Photos from the image-classification dataset "Dataset" in the GitHub repository Loudjizp15/Rempah-rempah. Its 9 classes are: adas manis, jahe, jintan, kemiri, kencur, kunyit, lengkuas, pala, temulawak.

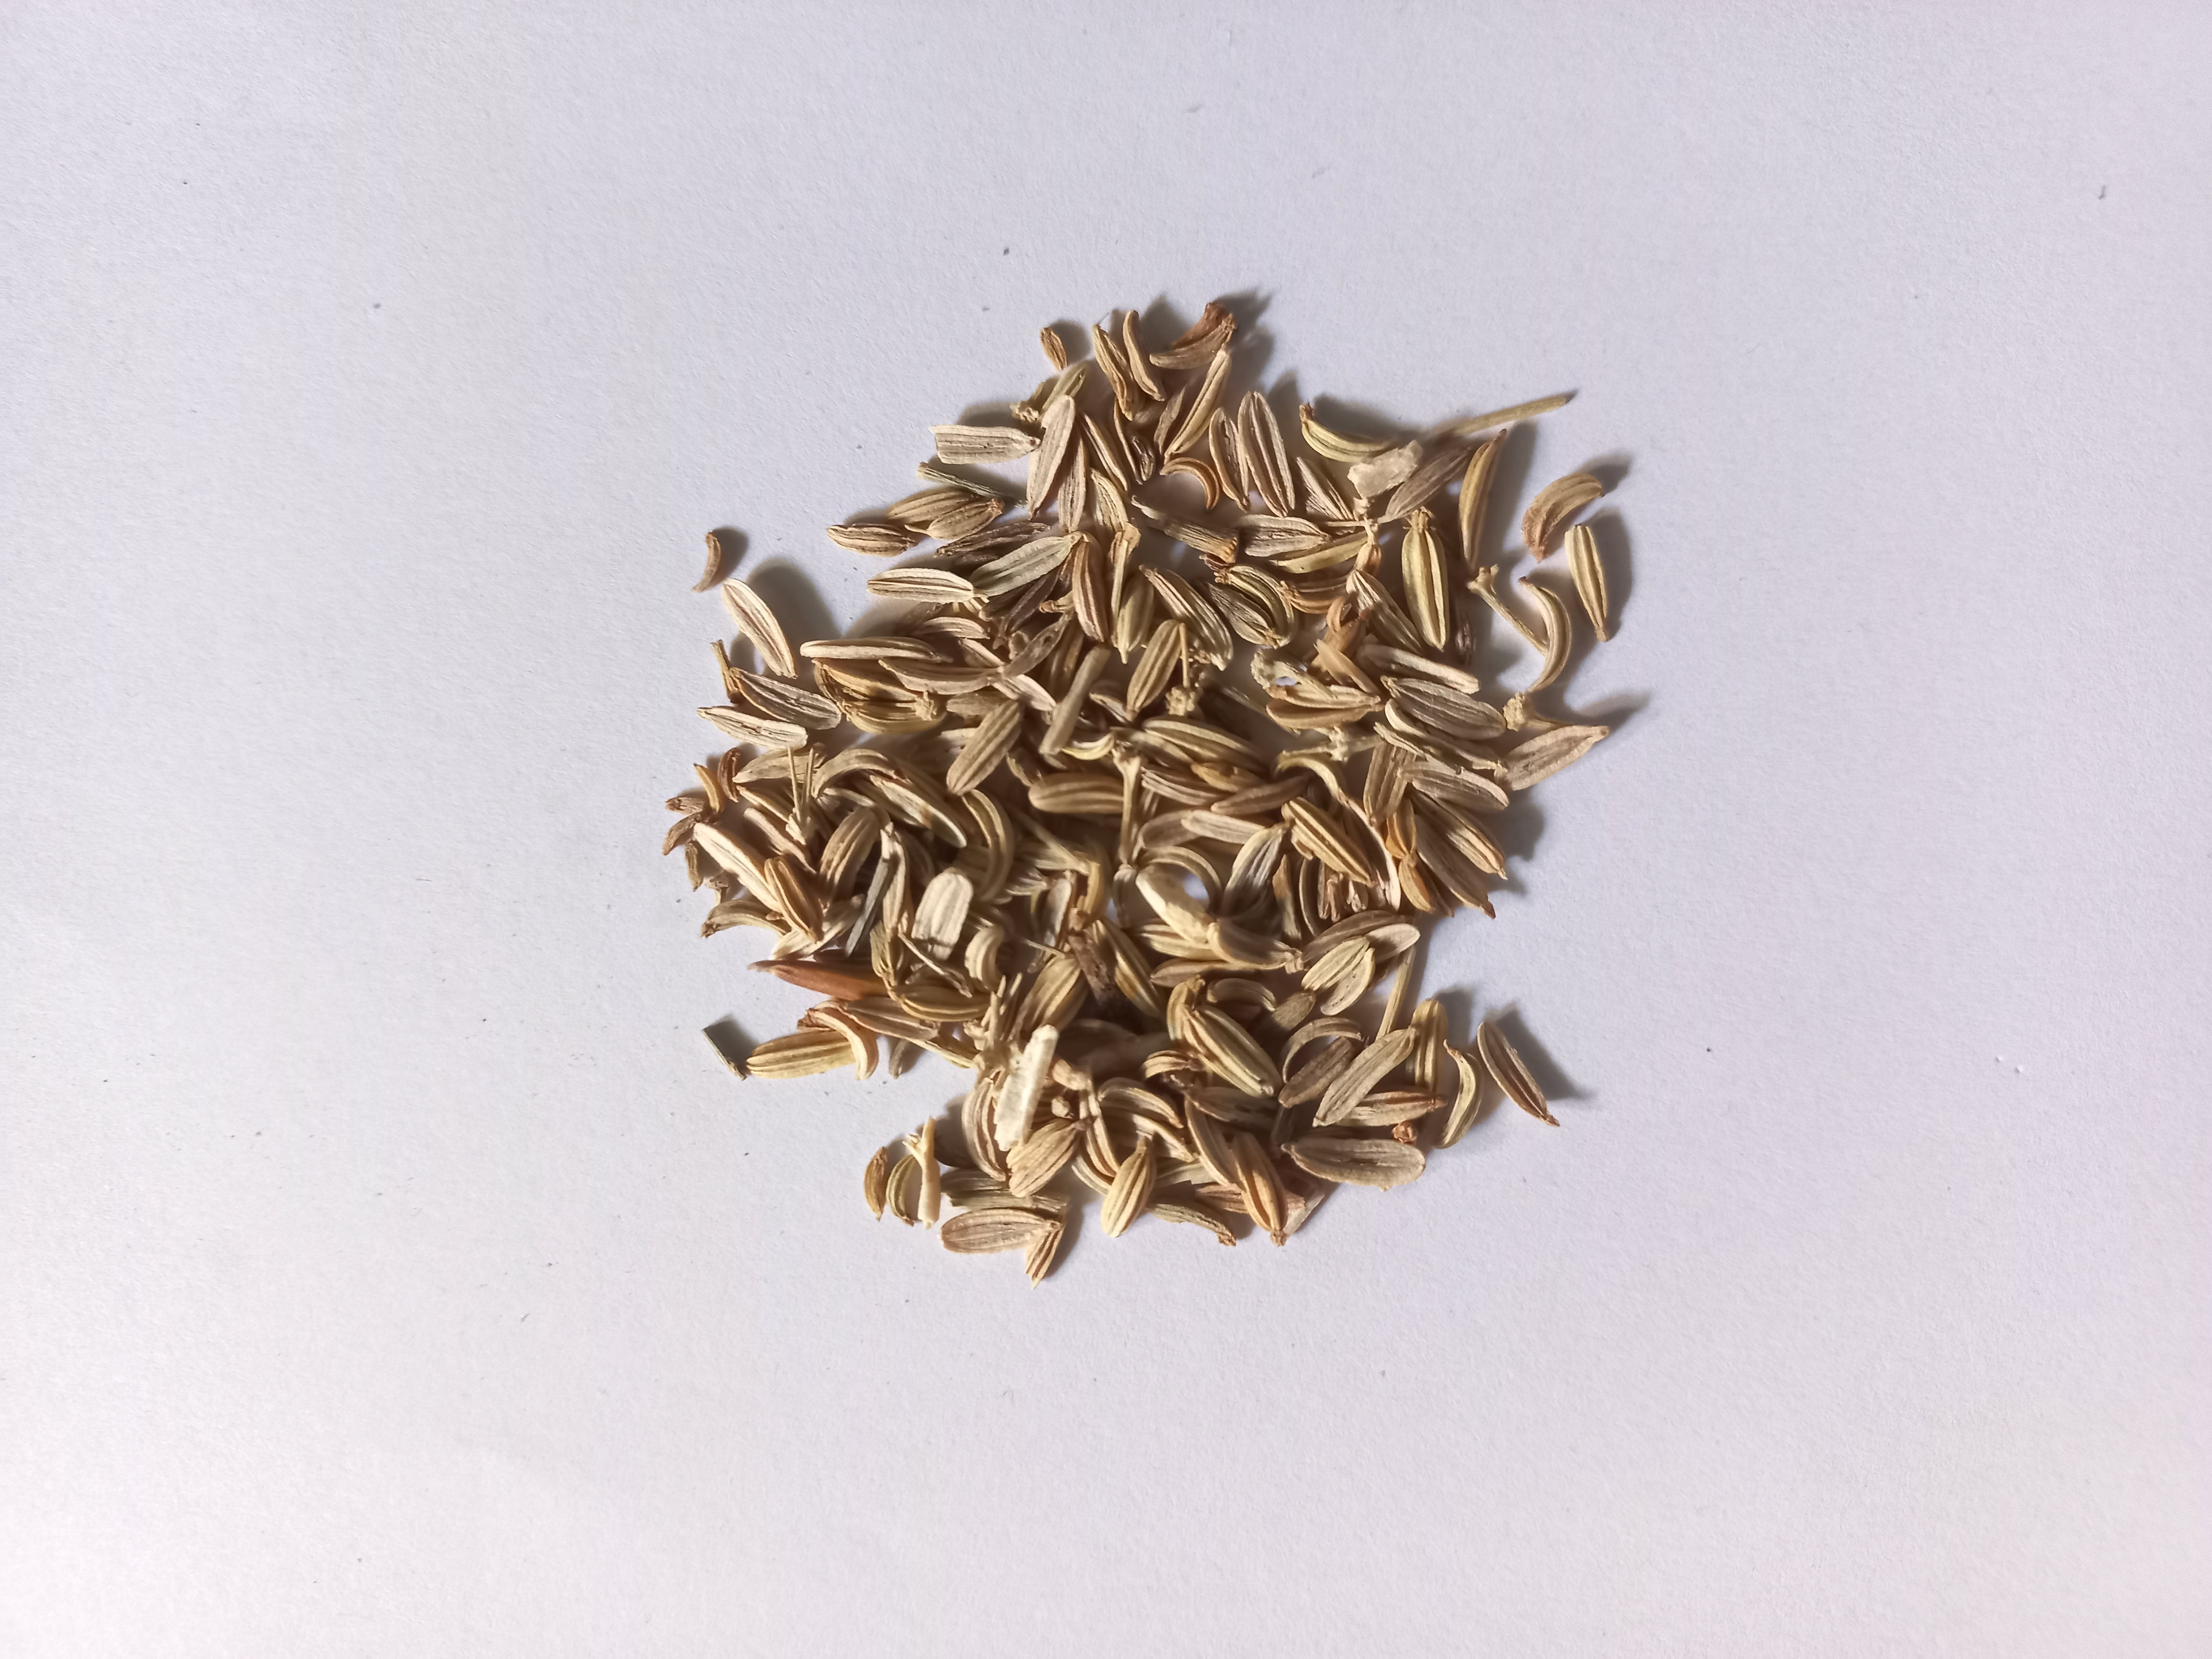
Label: adas manis

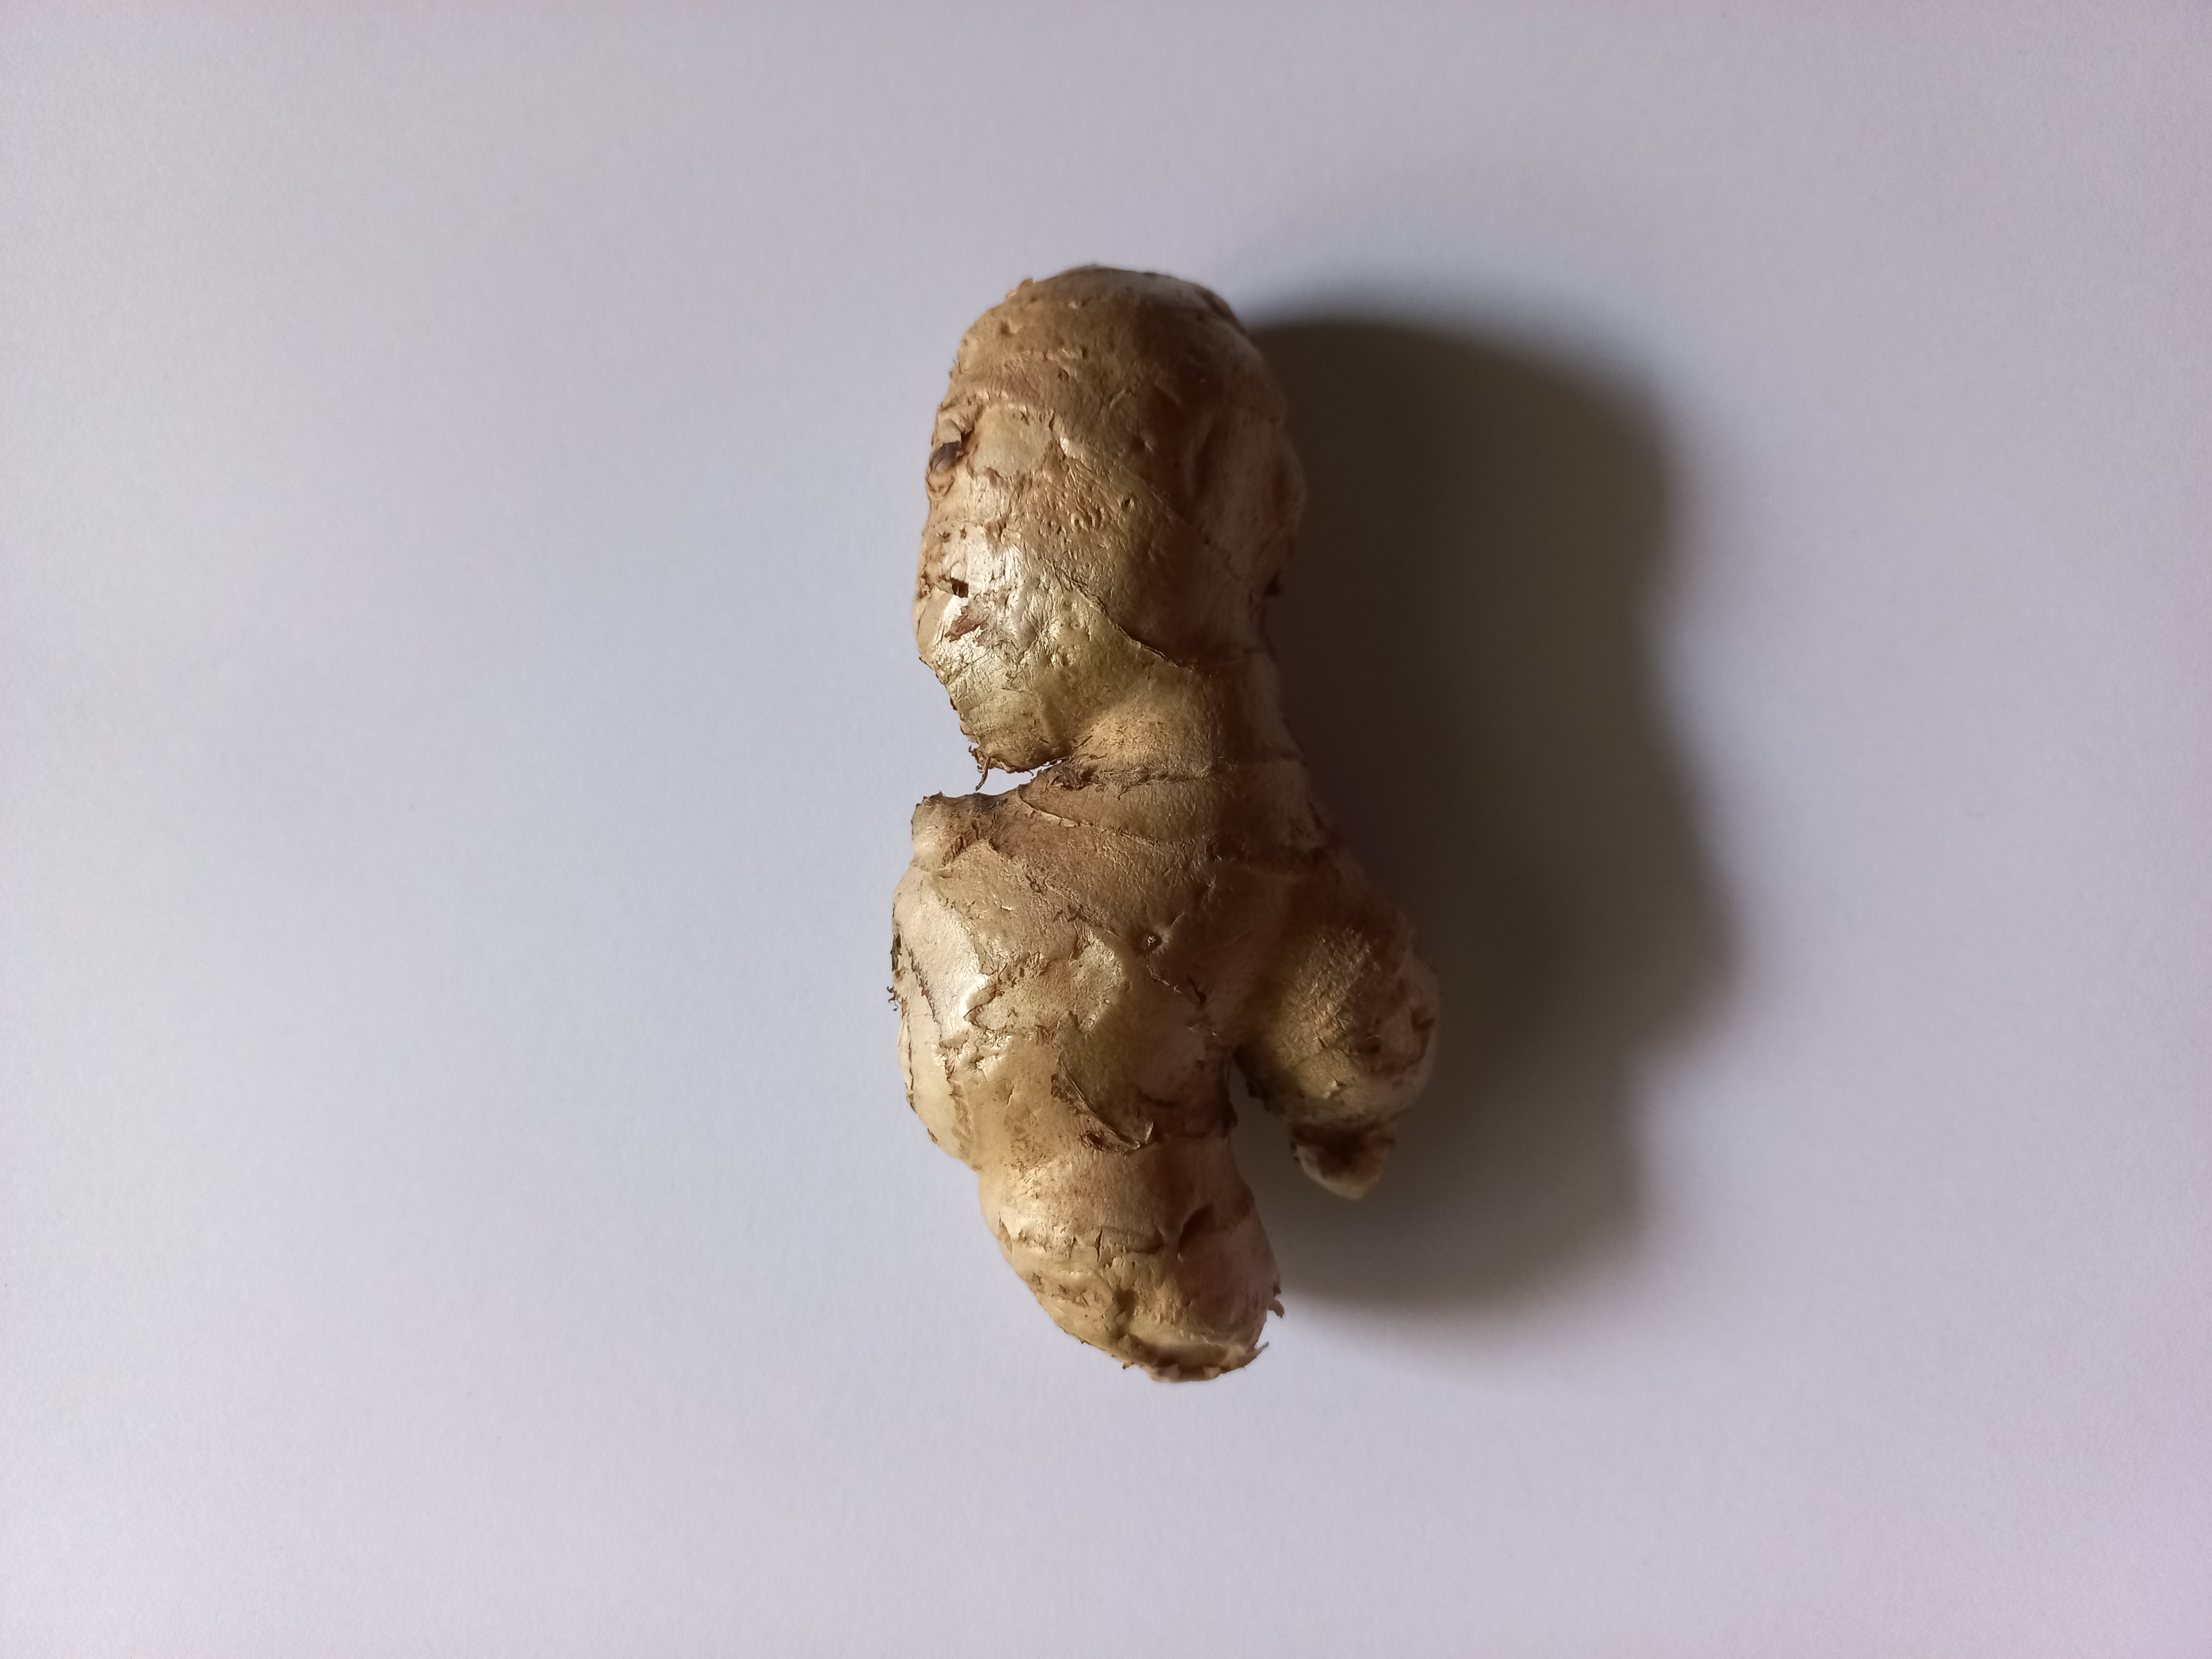
Label: jahe

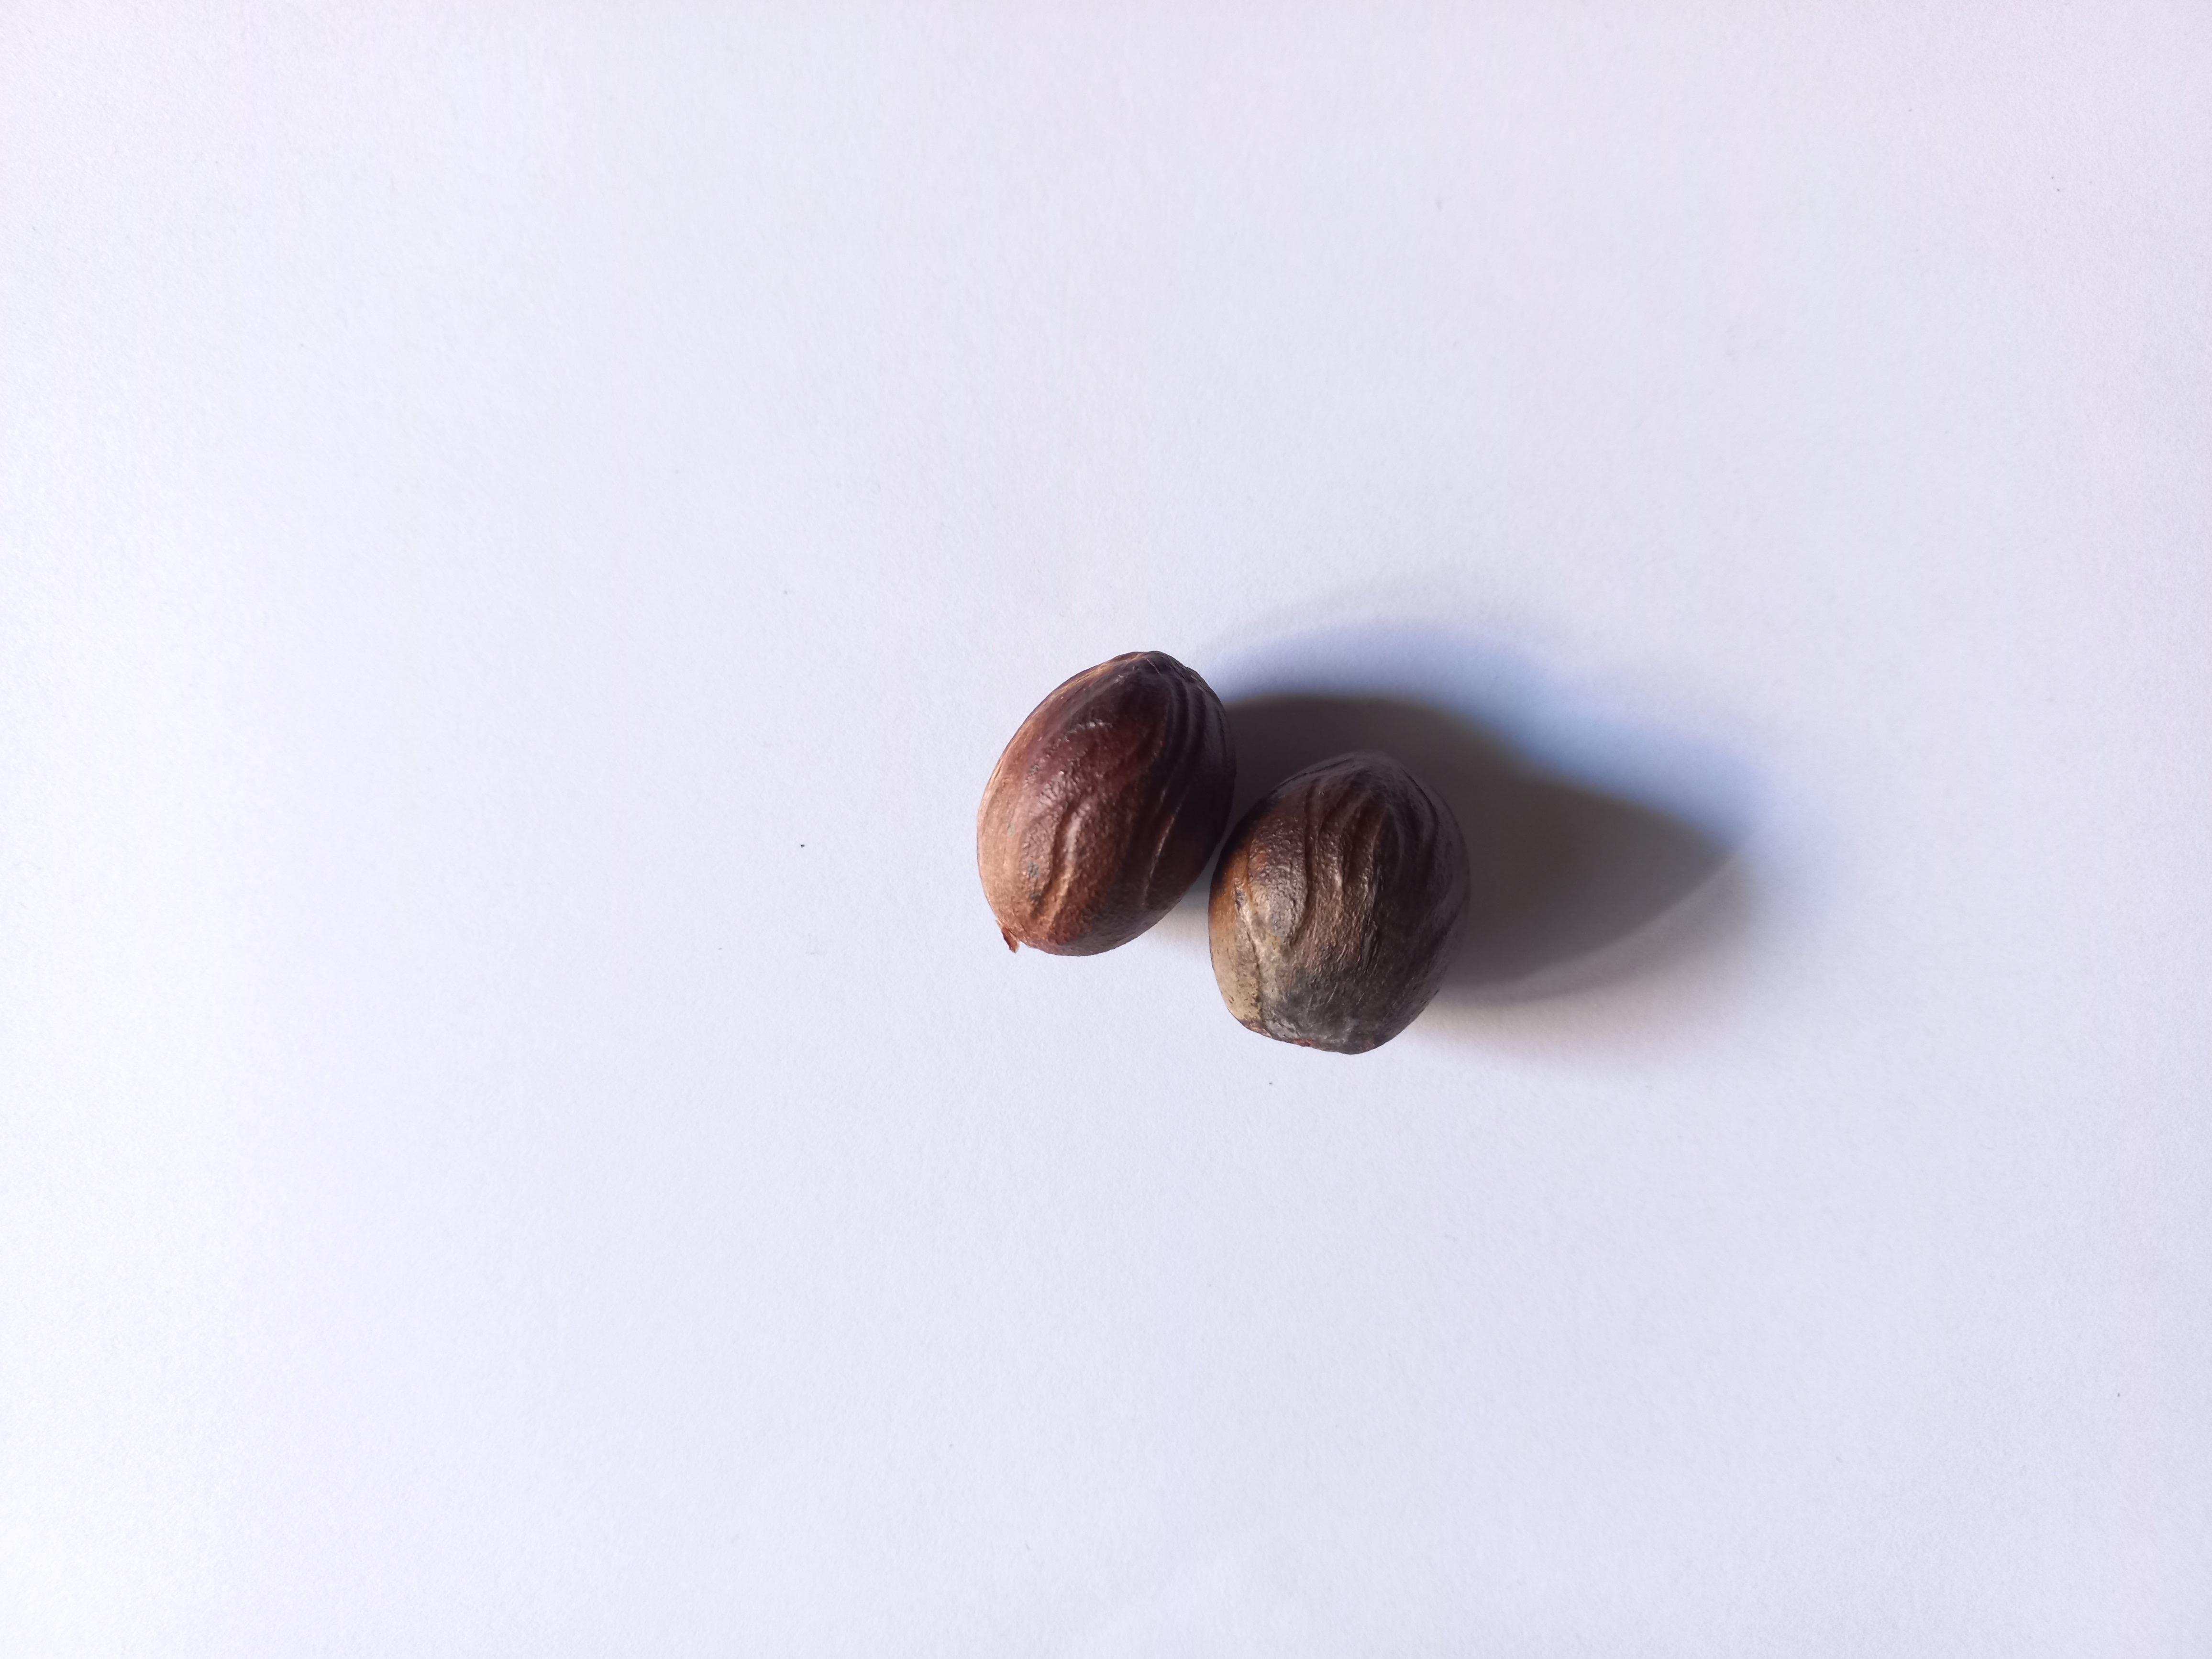
Label: pala

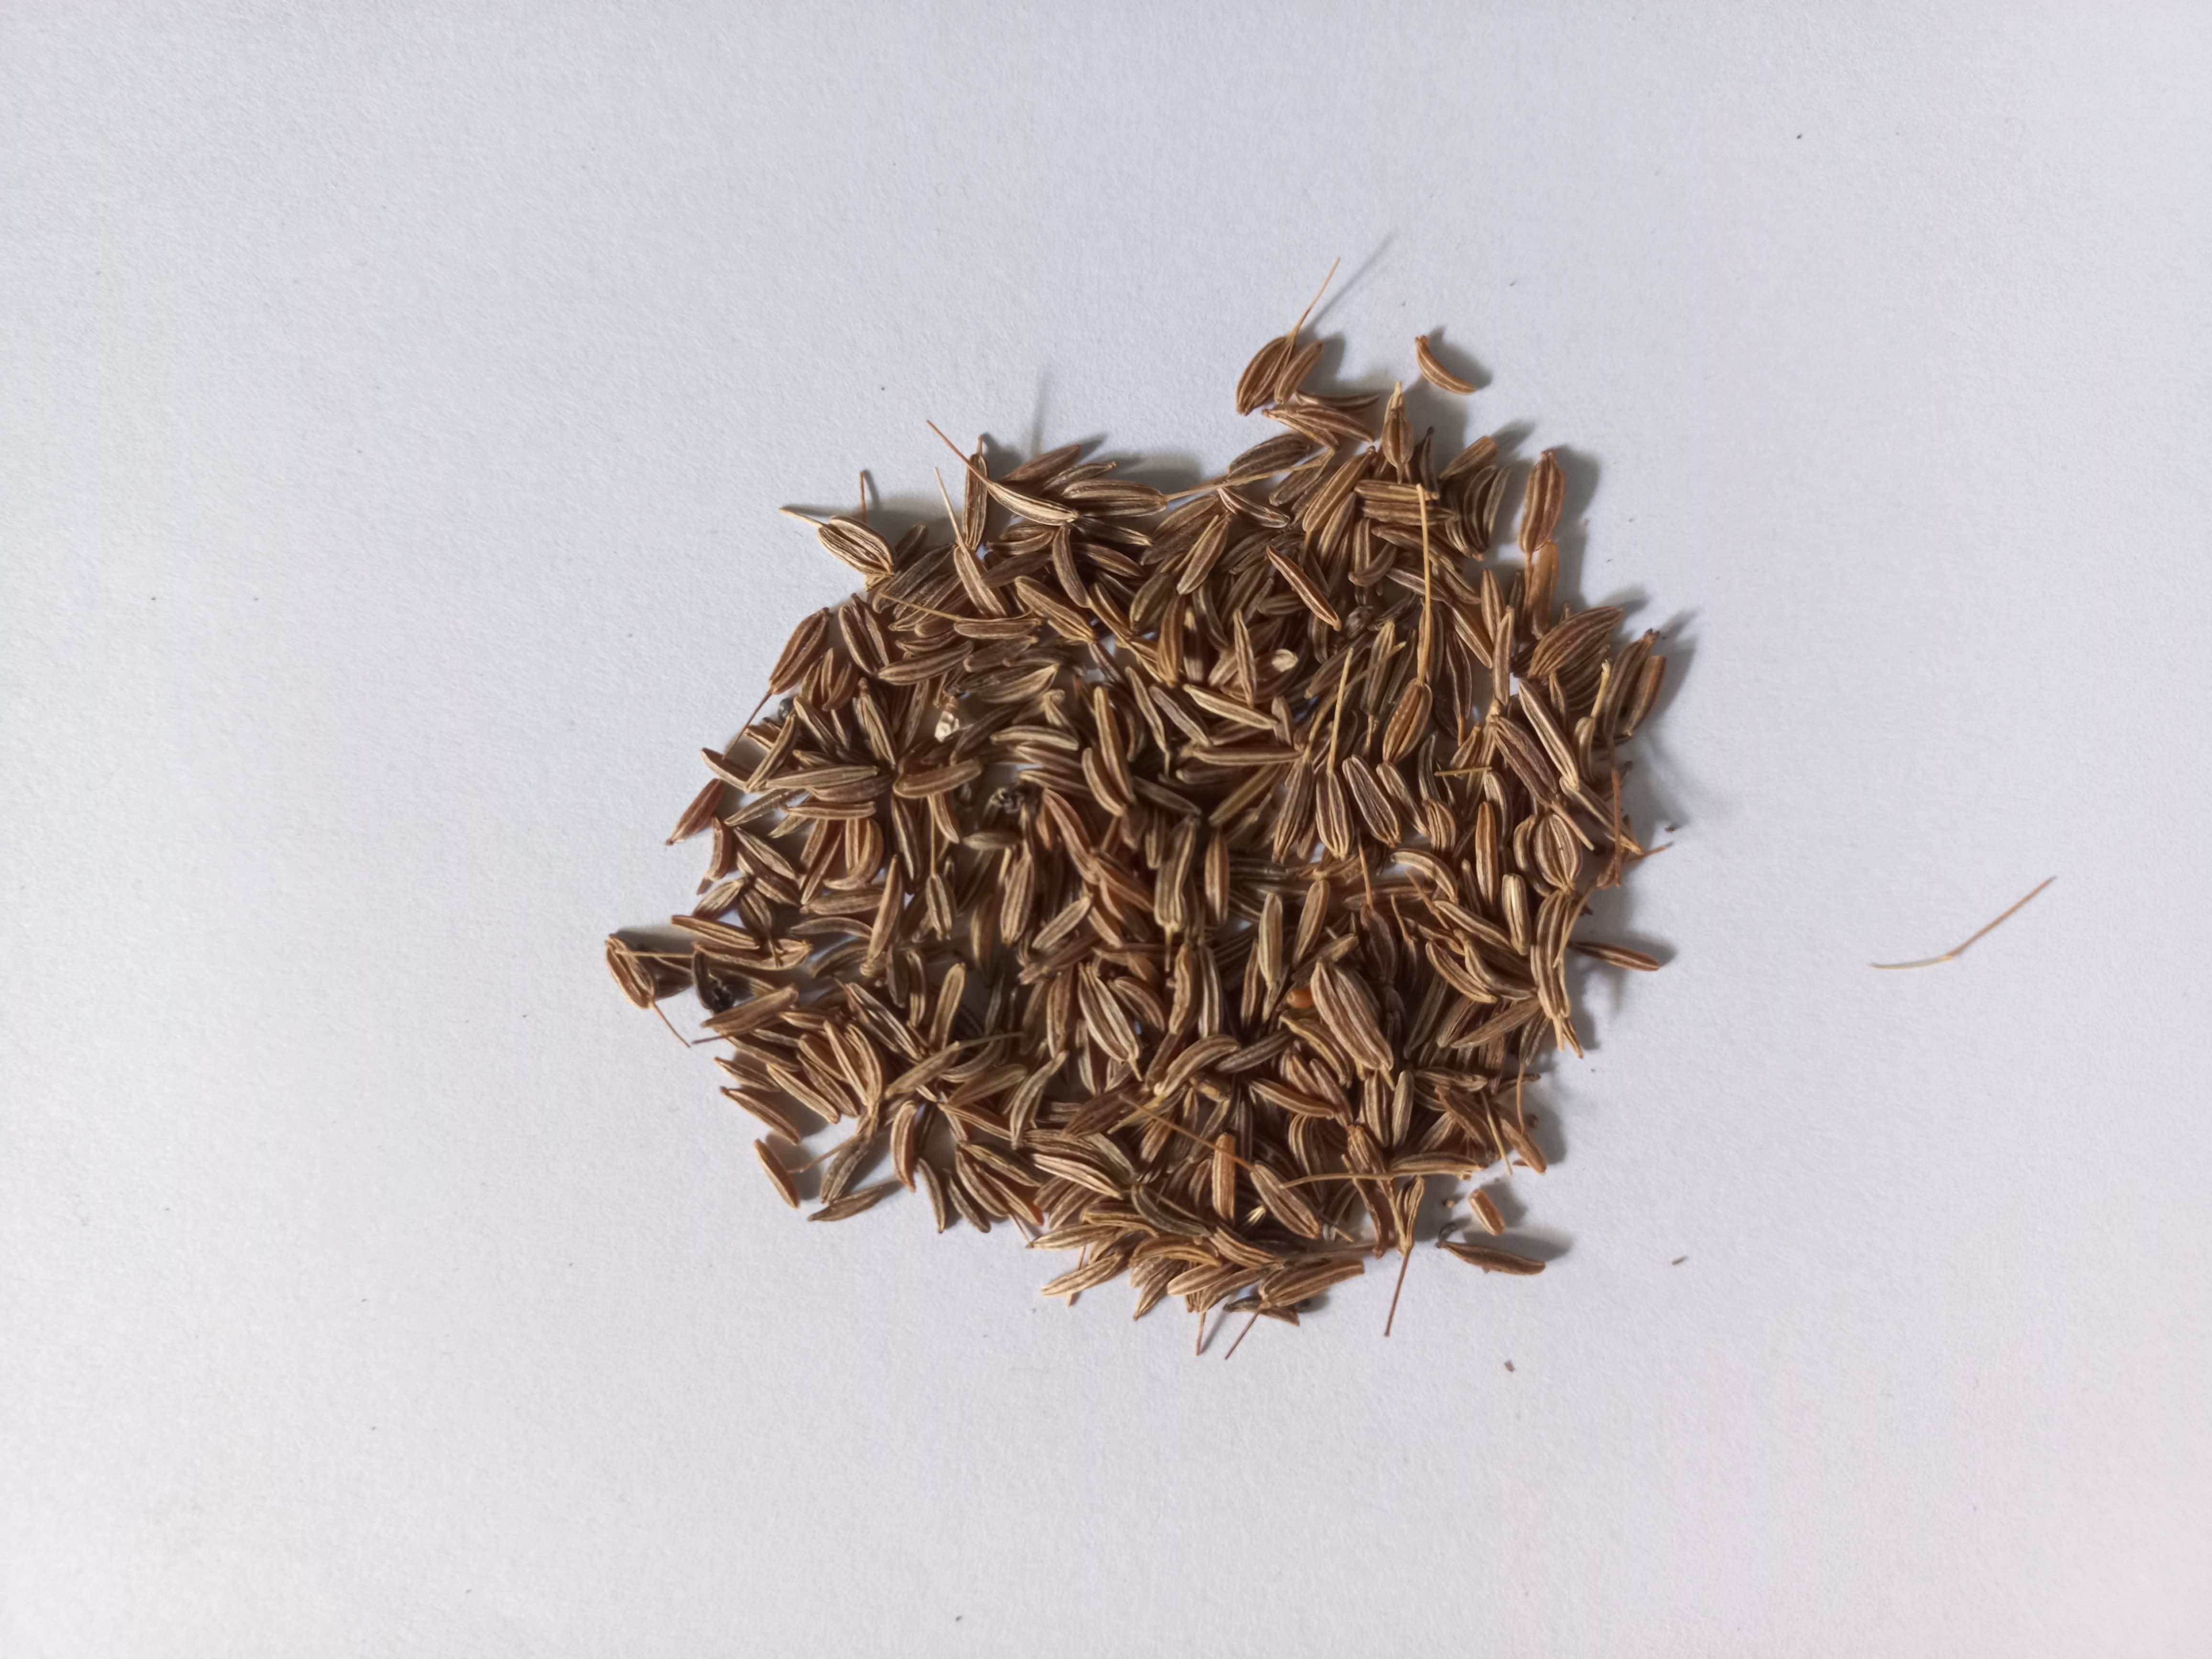
Label: jintan

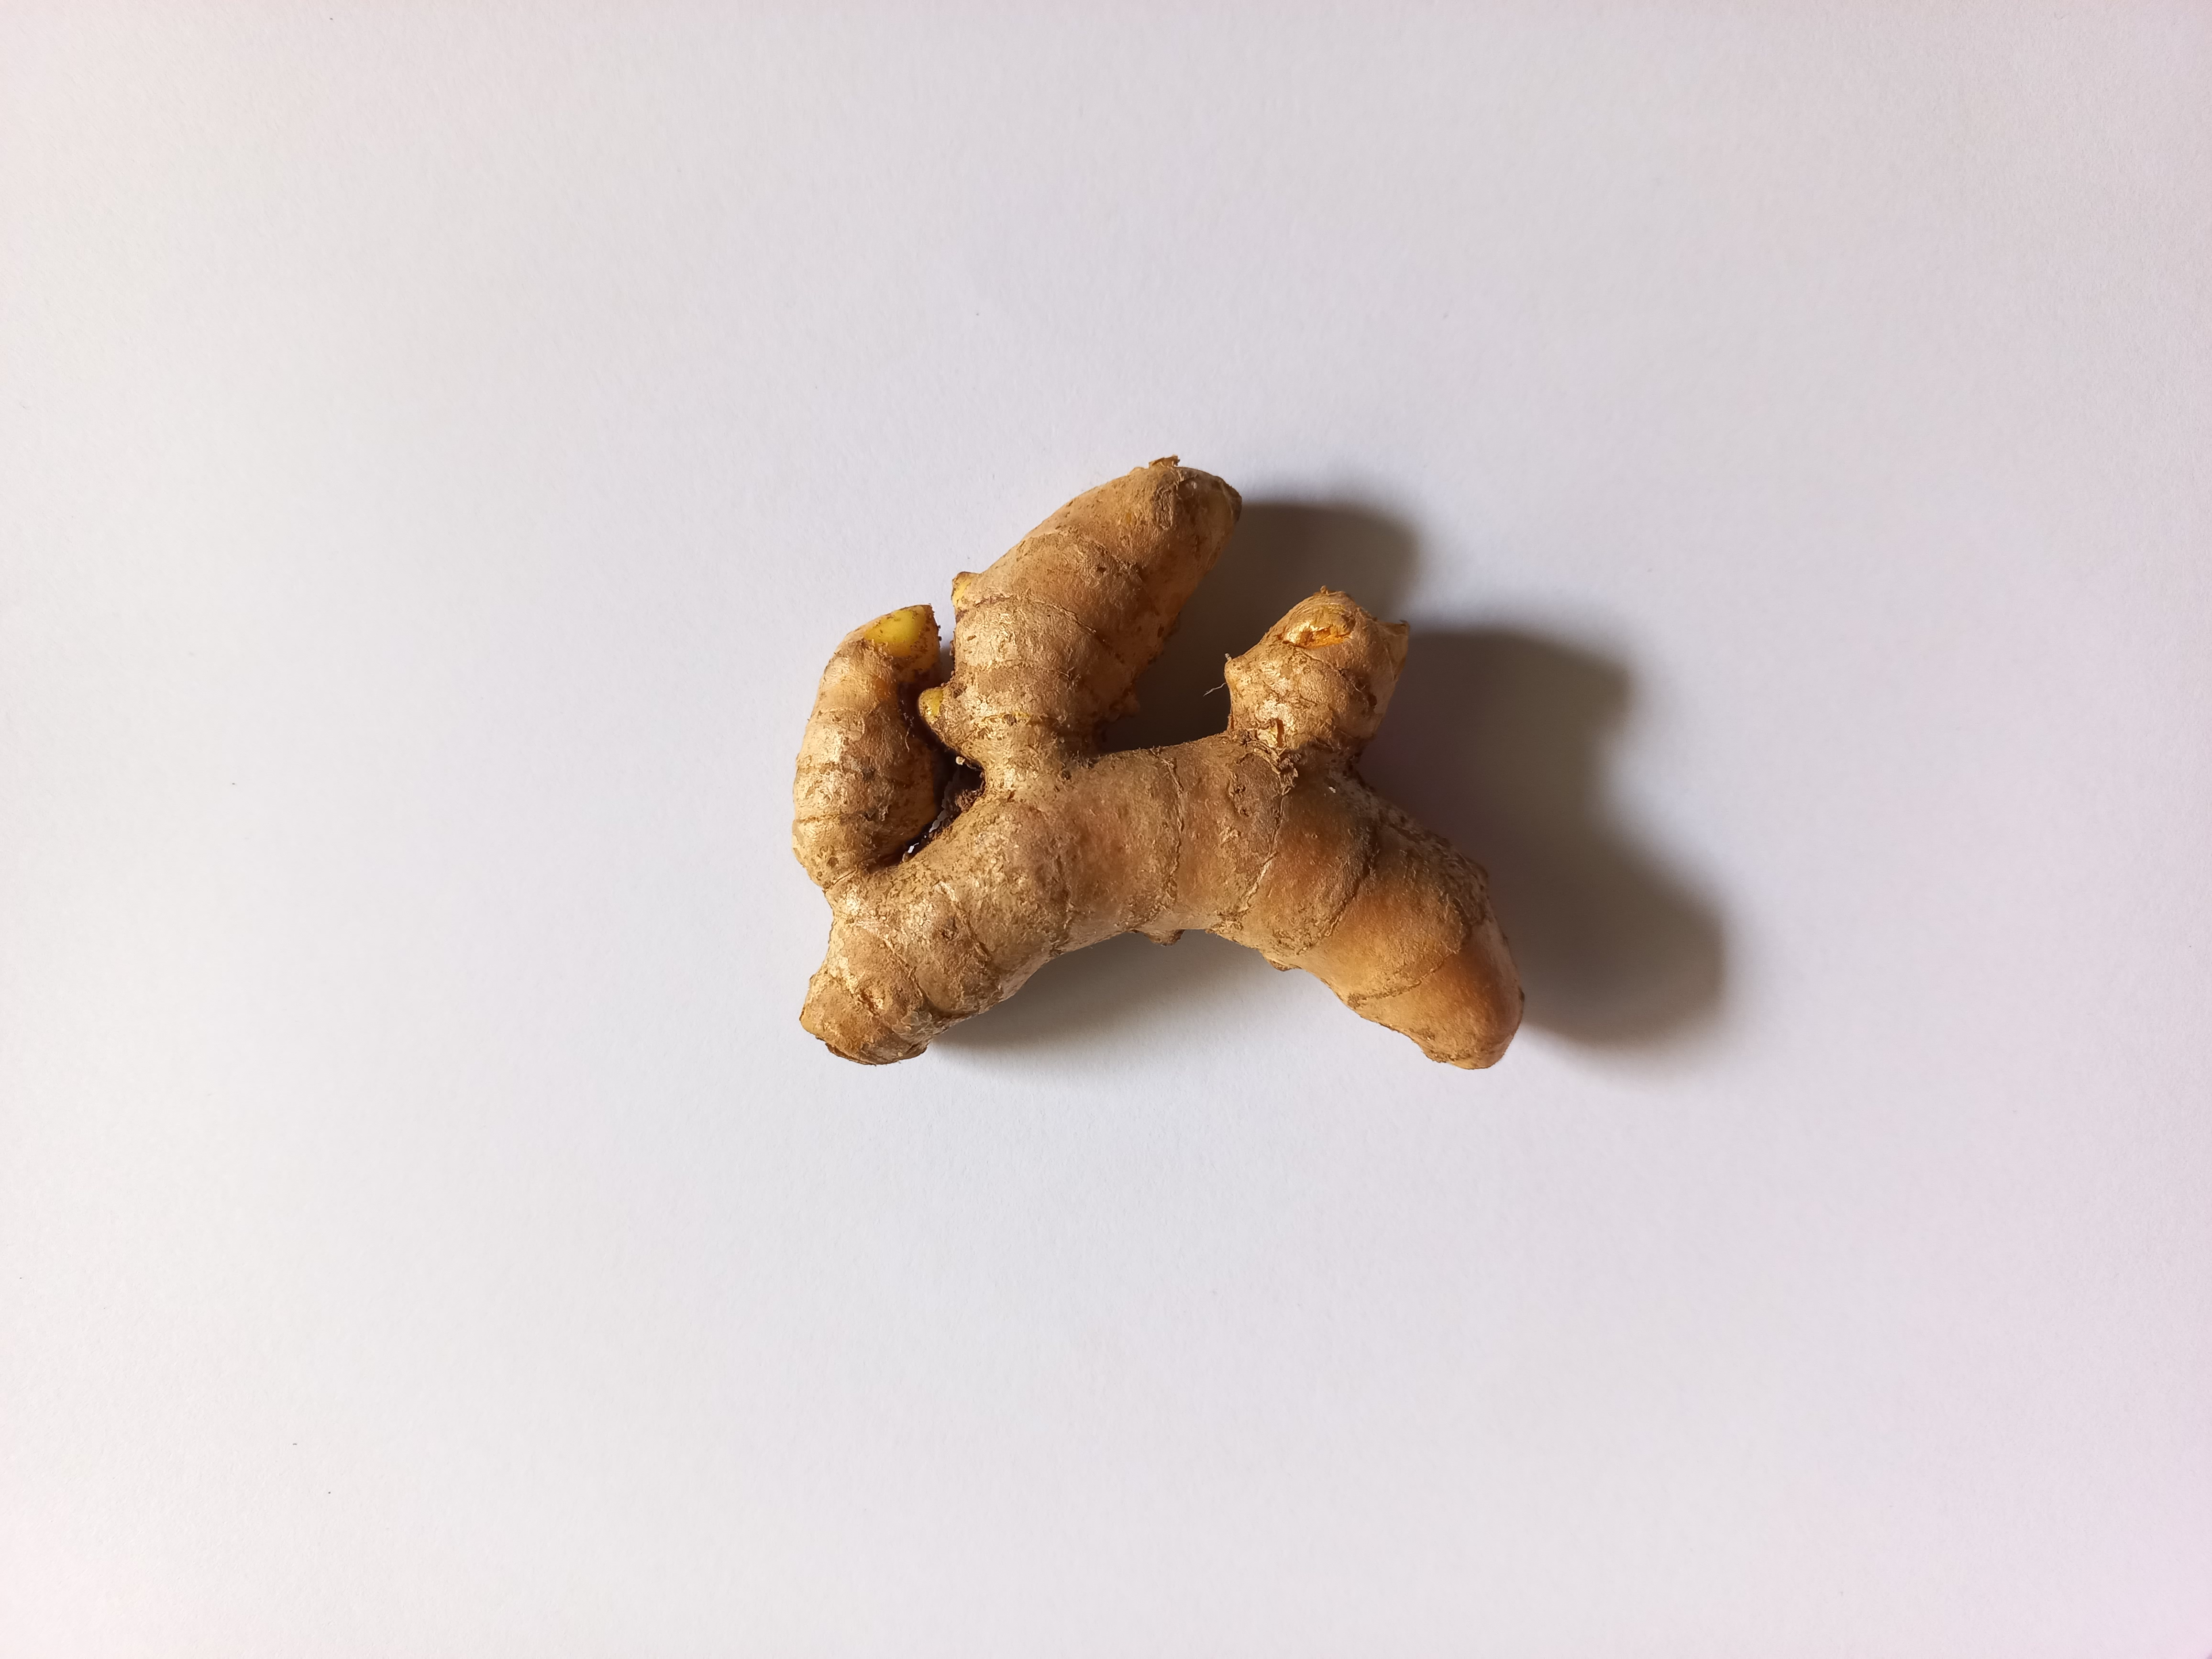
Label: temulawak

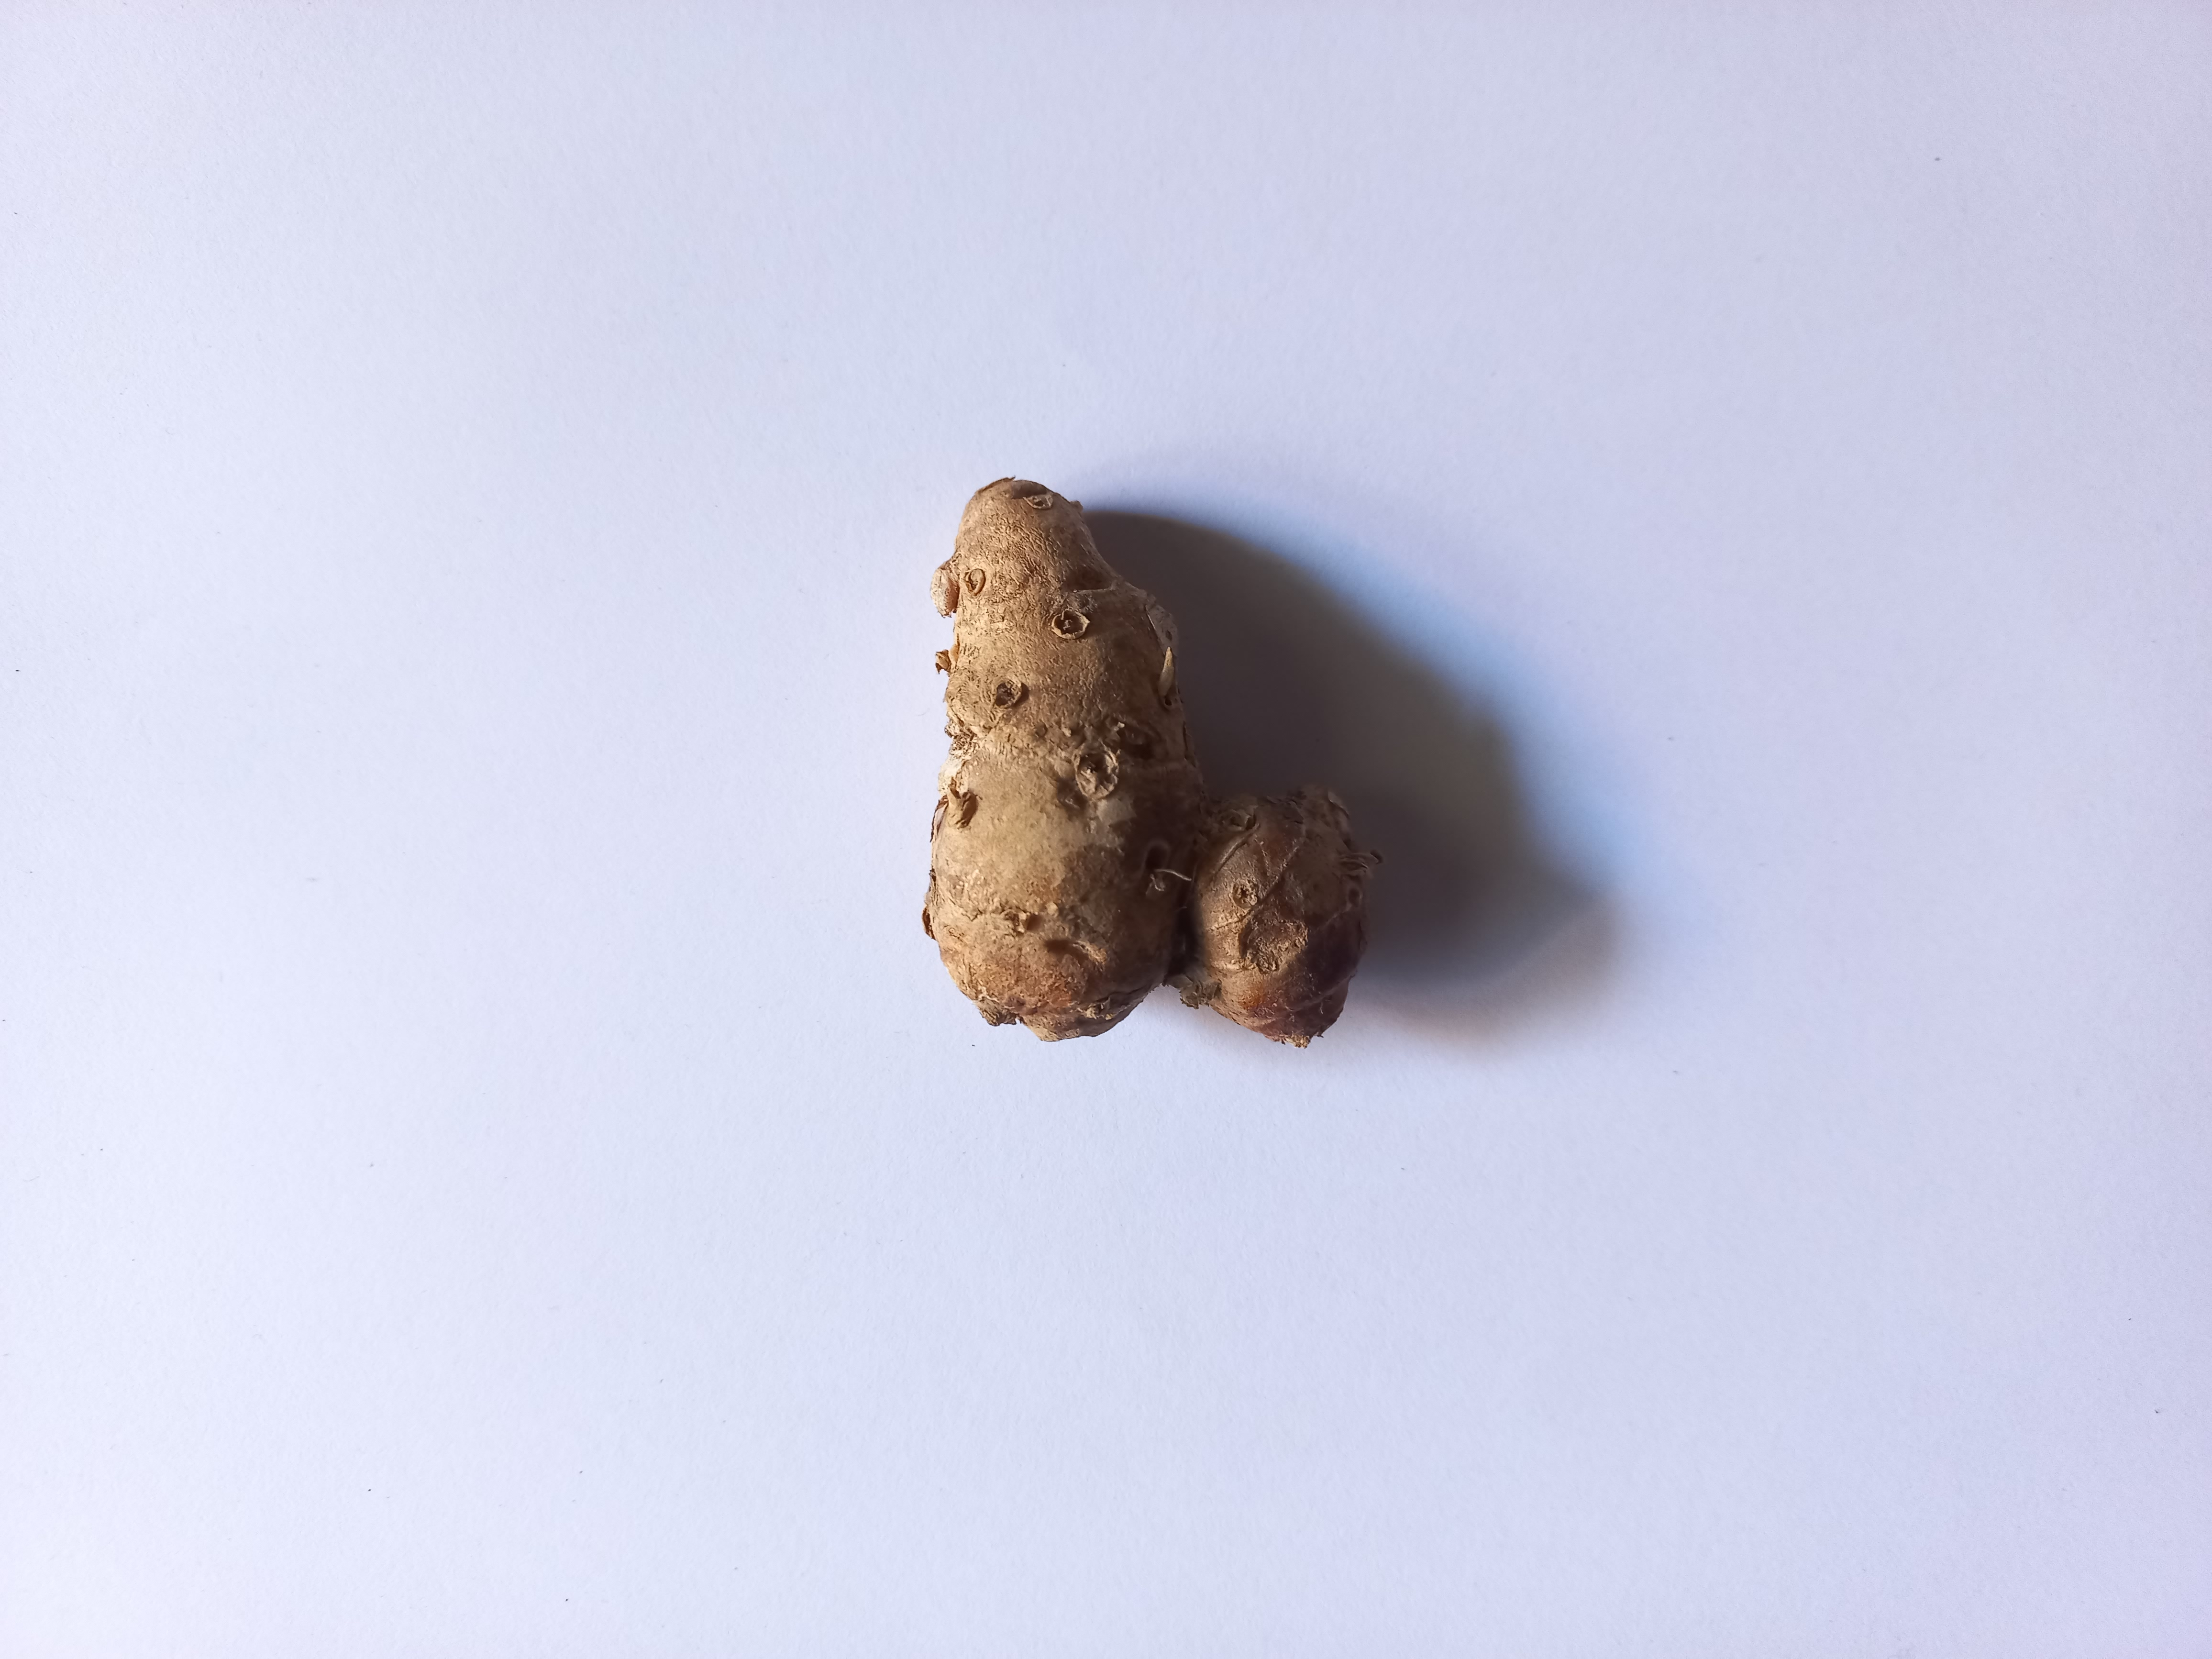
Label: kencur
